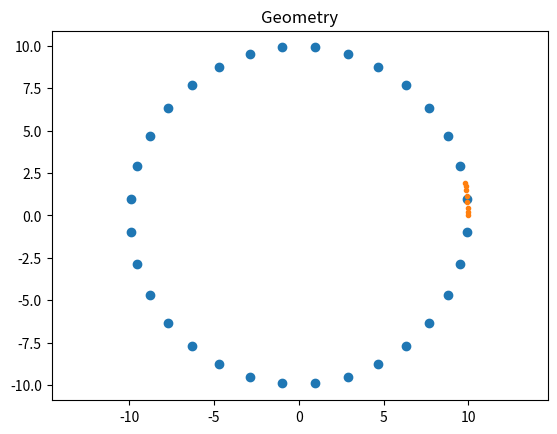
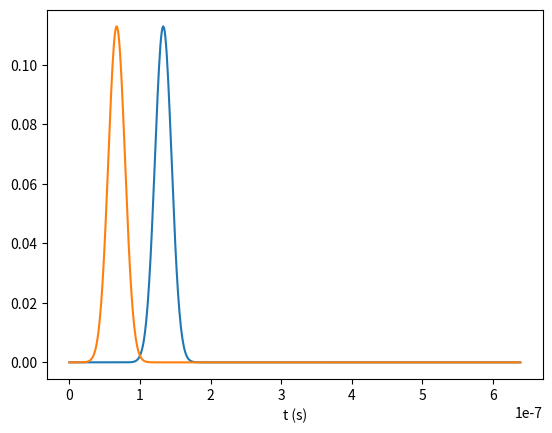

Python code for these plots, in order: (Note: this script raises an exception after producing the figures.)
import numpy as np
import scipy
import scipy.special as fns
import scipy.sparse.linalg as spla
import matplotlib.pyplot as plt
import functools
from matplotlib.animation import FuncAnimation
from scipy.signal import find_peaks


c=3e8
class MOT:
    # =====================
    # Initialization
    # =====================
    def __init__(self,
                 curve,          # [m] (2, N_S+1) points on PEC
                #  R=1.0,          # [m]   Radius Pec
                #  N_S=42,         # [1]   spatial nodes
                 dt=1e-8,
                 N_T=512,        # [1]   temporal nodes
                 N_G=8,          # [1]   amount of weights for quadrature
                 c=3e8,          # [m/s] light constant
                 mu=np.pi * 4e-7 # [H/m] permeability
                 ):

        # Physical constants
        self.c = c
        self.mu = mu

        # Discretization
        self.N_S = curve.shape[1] - 1
        self.N_T = N_T
        self.N_G = N_G
        
        self.dt = dt

        # Indices
        self._x, self._y = 0, 1  #whenever this is used first index is x-coordinates and second is y coordinates

        # Quadrature
        self._init_quadrature() # creates quadrature

        # incident field
        self._init_incident_pulse()

        # Geometry
        assert np.all(np.abs(curve[:,0] - curve[:,-1]) < 1e-10) 
        self.curve = curve
        self._build_geometry() # creates the geometry of the boundary which is a (2,N_S) matrix with 0 x and 1 y

        self._init_F() # creates F array for use in solver
        self._init_Z() # creates Z array for use in solver

        # Solution container
        self.U = np.zeros((self.N_S, self.N_T))  # solution is stored here
         
    # =====================
    # Geometry
    # =====================

    def _build_geometry(self):
        """
        _build_geometry creates the tangent lines and the coordinates of the circle 
        this is all on the boundary.
        Assumes quadrature allready initiated.
        
        :param self: class objext
        """

        # [m] (2, N_S) centers of all the segments
        self.rho = (self.curve[:, 1:] + self.curve[:, :-1])/2
        
        # [m] (2, N_S) these are all the tangent vectors
        self.tangents = self.curve[:, 1:] - self.curve[:, :-1]

        # [m] (N_S,) this gets all the norms of the tangents/segments
        self.l = np.linalg.norm(self.tangents, axis=0)
        
        self.L = np.minimum(self.l, 2 * self.c * self.dt)
        # we check because under the sqrt it shouldnt be 0

        # linear interpolation for gaussian quadrature
        # [m] (xy, N_S, N_G) g coordinates along m segments
        self.rhop = self.curve[:, :-1].reshape((2,self.N_S,1)) \
                  + self.coordquad*self.tangents[:, :].reshape((2,self.N_S,1))

    def create_spacetimemesh_6_2(self,R,discretizationpointsrho,discretizationpointstime):
        """
        
        creates mesh in spacetime You can return with recast such that 
        (2,N_s,m,n,N_rho,N_T,N_G)
        :param self: Description
        
        """
        N_rho = discretizationpointsrho
        N_time = discretizationpointstime

        self.timeframe = self.t_01 + np.arange(self.N_T)* self.dt
        eps=R/10000
        self.radius  = np.linspace(eps,R,N_rho)

        self.MeshR,self.Mesht = np.meshgrid(self.radius,self.timeframe,indexing= 'ij')
        
        return None

    # =====================
    # Incident field
    # =====================
    def _init_incident_pulse(self):
        self.T1 = 20*self.dt
        self.t_01 = 10*self.T1

    def E_i2(self,rho,t):
        """
        Compute Ei(rho, t) for each element using Gauss-Legendre quadrature.
        rho and t: 2D arrays of shape (N_rho, N_t)
        Returns: Ei, same shape
        """
        N_rho, N_t = rho.shape
        Ei = np.zeros_like(rho) #(N_rho,N_t)

        # Gauss-Legendre nodes and weights on [-1,1], scaled for [0,1]
        xi, wi = np.polynomial.legendre.leggauss(self.N_G)
        wi = wi * (-self.mu / (4*np.pi))  # scale for [0,1]

        for i in range(N_rho):
            for j in range(N_t):
                r = rho[i,j]
                tt = t[i,j]

                # Causality: only compute for t > r/c
                if tt <= r / self.c:
                    Ei[i,j] = 0.0
                    continue

                # Compute u_max, avoid NaN
                arg = self.c / r * (tt - self.t_01)
                arg = np.maximum(arg, 1.0)
                umax = np.arccosh(arg)

                # Gauss nodes in u
                u = (umax / 2) * (1 + xi)  # shape (NG,)

                # Integrand
                arg_t = tt - (r / self.c) * np.cosh(u)
                integrand = self.fprime(arg_t)

                # Weighted sum
                Ei[i,j] = np.sum(wi * integrand) * umax

        return Ei
    
    # =====================
    # Quadrature
    # =====================
    def _init_quadrature(self):
        coordoriginal, woriginal = np.polynomial.legendre.leggauss(self.N_G)
        self.coordquad = (coordoriginal + 1) / 2
        self.weights = woriginal / 2

        self.coordquad = self.coordquad
        self.weights = self.weights

    def _init_F(self):
        """
        Inits self.F,
        assumes geometry is already initiated.
        
        :param self: Description
        """

        #                              xy m  n         g
        rho_resh  = self.rho .reshape((2,-1, 1,        1       ))
        rhop_resh = self.rhop.reshape((2, 1, self.N_S, self.N_G))
        # dist_c : (m,n,g)
        dist_c = (np.linalg.norm(rho_resh - rhop_resh, axis=0)/self.c)
        #                                 k  m  n  g
        k = np.arange(self.N_T).reshape((-1, 1, 1, 1))
        # a,b : (k,m,n,g)
        a = np.maximum(k*self.dt, dist_c)
        b = np.maximum((k+1)*self.dt, dist_c)
        # F : (k,m,n,g)
        self.F = np.log((b + np.sqrt(b**2 - dist_c**2))/(a + np.sqrt(a**2 - dist_c**2)))

    def _init_Z(self):
        n = np.arange(self.N_S).reshape((1,1,-1))
        quad = np.einsum('g,kmng->kmn', self.weights, self.F)
        self.Z = -self.l[n]/2/np.pi * quad

        eps = 1e-20  # avoid divide by zero
        for m in range(self.N_S):
            root = np.sqrt((2*self.c*self.dt)**2 - self.L[m]**2 + eps)
            self.Z[0,m,m] = - self.L[m]/2/np.pi * np.log((2*self.c*self.dt + root)/self.L[m]) \
                            - self.c*self.dt/np.pi * np.arctan(self.L[m]/root)
    def V1(self, j, E_i):
        return E_i(self.rho[:, :], j * self.dt)

    # =====================
    # Time-marching solver
    # =====================
    def solve(self, V):
        """
        Solves the MOT problem with the excitation V.
        Assumes Z and all the rest are initiated.
        
        :param self: Description
        :param V: a 2D-array of shape (N_T, N_S). V_jm: the incident field at time j dt and at position rho_m
        """
        assert V.shape == (self.N_T, self.N_S)

        # U : (n,i)
        # solve Z_0 . U = -V_0
        self.U[:,0], info = spla.gmres(A=self.Z[0,:,:], b=-V[0,:])
        # throw error if problem could not be solved
        assert info == 0 

        for j in range(1, self.N_T):
            k = np.arange(j)
            i = j - k
            # sum with k from 0 to j-1 over Z_k . U_(j-k)
            conv = np.einsum(f'kmn,mk->n', self.Z[k,:,:], self.U[:,i])
            # solve Z_0 . U = -V_j - sum_k Z_k . U_(j-k)
            self.U[:,j], info = spla.gmres(
                A=self.Z[0,:,:], 
                b= -V[j,:] - conv
            )
            assert info == 0

        return self.U
    
    #======================
    #6.2.
    #======================
    def fprime(self,t):
        """
        Time derivative of the source pulse f(t), stable for narrow pulses.
        """
        alpha = 4/self.T1
        norm = 4 / (self.T1 * np.sqrt(np.pi))
        x = alpha * (t - self.t_01)
        mask = np.abs(x) < 20  # compute only significant values
        result = np.zeros_like(t, dtype=float)
        result[mask] = -2 * alpha**2 * (t[mask] - self.t_01) * norm * np.exp(-(x[mask])**2)
        return result
    
    def analyticalzeros(self,totalnorder,amountofzeros):
        R = int(input("what is radius"))
        zeros = []
        for n in range(totalnorder+1):
            zeros.append((self.c/R)*fns.jn_zeros(n,amountofzeros))

        self.zeros = zeros
        return zeros


    # =====================
    # Post-processing
    # =====================
    def positivespectrum(self):
        # factor in front is to account for the discrepency between the continuous and discrete FT (see https://stackoverflow.com/questions/24077913/discretized-continuous-fourier-transform-with-numpy)
        u = self.dt / np.sqrt(2*np.pi) * np.fft.rfft(self.U, axis=1)
        self.omega = 2 * np.pi * np.fft.rfftfreq(self.U.shape[1], self.dt)

        self.j = np.zeros_like(u, dtype=complex)
        self.j[:, 1:] = u[:, 1:] / (1j * self.omega[1:].reshape((1,-1))) / self.mu

        return self.omega, self.j
    
    # =====================
    # Visualization
    # =====================
    def plot_geometry(self):
        plt.plot(*self.rho, 'o')
        plt.plot(*self.rhop[:,0,:], '.')
        plt.axis("equal")
        plt.title("Geometry")
        plt.show()
    
    def animate_E_i(self, radius, Ei):
        fig, ax = plt.subplots()
        line, = ax.plot([], [])
        ax.set_xlim(radius[0], radius[-1])
        ax.set_ylim(Ei.min(), Ei.max()/2)

        def update(i):
            line.set_data(radius, Ei[:, i])
            ax.set_title(f"t = {i * self.dt:.2e} s")
            return line,

        anim = FuncAnimation(fig, update, frames=Ei.shape[1])
        plt.show()
        return anim
    # =====================
    # Animate surface current on circle (FIXED)
    # =====================
    def animate_current_on_circle1(self, R, scale=1.0, interval=40):
        """
        Animate the surface current on the circular boundary.
        """

        # Element midpoints
        rho_mid = 0.5 * (self.curve[:, :-1] + self.curve[:, 1:])
        phi = np.arctan2(rho_mid[self._y], rho_mid[self._x])

        # Sort by angle
        idx = np.argsort(phi)
        phi = phi[idx]

        # Normalize current
        max_j = np.max(np.abs(self.U))
        if max_j == 0:
            max_j = 1.0

        fig, ax = plt.subplots()
        ax.set_aspect("equal")
        ax.set_xlim(-1.5 * R, 1.5 * R)
        ax.set_ylim(-1.5 * R, 1.5 * R)

        line, = ax.plot([], [], lw=2)

        # IMPORTANT: keep reference
        self._ani = None

        def init():
            x = R * np.cos(phi)
            y = R * np.sin(phi)
            line.set_data(x, y)
            return line,

        def update(frame):
            j = self.U[:, frame][idx]
            r = R * (1 + scale * j / max_j)

            x = r * np.cos(phi)
            y = r * np.sin(phi)

            line.set_data(x, y)
            ax.set_title(f"Surface current, t = {frame * self.dt:.2e} s")
            return line,

        self._ani = FuncAnimation(
            fig,
            update,
            frames=self.N_T,
            init_func=init,
            interval=interval,
            blit=False  # <<<
        )

        plt.show()
        return self._ani
    def animate_current_on_curve(self,curve, scale=1.0, interval=40):
        """
        Animate surface current on an arbitrary closed curve
        by displacing points along the outward normal direction.
        """

        # Element midpoints
        rho_mid = 0.5 * (curve[:, :-1] + curve[:, 1:])  # (2, N_S)

        # Tangent vectors
        tangents = curve[:, 1:] - curve[:, :-1]
        tangents /= np.linalg.norm(tangents, axis=0, keepdims=True)

        # Normal vectors (rotate tangent by +90°)
        normals = np.vstack([-tangents[self._y], tangents[self._x]])

        # Normalize current
        max_j = np.max(np.abs(self.U))
        if max_j == 0:
            max_j = 1.0

        # Plot setup
        fig, ax = plt.subplots()
        ax.set_aspect("equal")

        pad = 0.3 * np.max(np.linalg.norm(rho_mid, axis=0))
        ax.set_xlim(rho_mid[0].min() - pad, rho_mid[0].max() + pad)
        ax.set_ylim(rho_mid[1].min() - pad, rho_mid[1].max() + pad)

        line, = ax.plot([], [], lw=2)

        # Keep animation reference
        self._ani = None

        def init():
            line.set_data(rho_mid[0], rho_mid[1])
            return line,

        def update(frame):
            j = self.U[:, frame]
            displacement = scale * j / max_j

            x = rho_mid[0] + displacement * normals[0]
            y = rho_mid[1] + displacement * normals[1]

            line.set_data(x, y)
            ax.set_title(f"Surface current, t = {frame*self.dt:.2e} s")
            return line,

        self._ani = FuncAnimation(
            fig,
            update,
            frames=self.N_T,
            init_func=init,
            interval=interval,
            blit=False
        )

        plt.show()
        return self._ani

    # =====================
    # Animate 1D surface current vs angle
    # =====================
    def animate_current_1d(self, interval=30):
        """
        Animate the surface current along the circle in 1D
        (current magnitude vs angular position)
        """
        # Element midpoints
        rho_mid = 0.5 * (self.curve[:, :-1] + self.curve[:, 1:])
        phi = np.arctan2(rho_mid[self._y], rho_mid[self._x])

        # Sort by angle
        idx = np.argsort(phi)
        phi = phi[idx]

        # Normalize current for visualization
        max_j = np.max(np.abs(self.U))
        if max_j == 0:
            max_j = 1.0

        fig, ax = plt.subplots()
        ax.set_xlim(-np.pi, np.pi)
        ax.set_ylim(-1.1 * max_j, 1.1 * max_j)
        ax.set_xlabel(r"$\phi$ (rad)")
        ax.set_ylabel("Surface current")
        ax.set_title("Surface current along the circle")

        line, = ax.plot([], [], lw=2)
        self._ani1d = None  # keep reference

        def init():
            line.set_data([], [])
            return line,

        def update(frame):
            j = self.U[:, frame][idx]
            line.set_data(phi, j)
            ax.set_title(f"Surface current along circle, t = {frame*self.dt:.2e}s")
            return line,

        self._ani1d = FuncAnimation(
            fig,
            update,
            frames=self.N_T,
            init_func=init,
            interval=interval,
            blit=False
        )

        plt.show()
        return self._ani1d
    #============
    #animating the incoming E-field
       #============
    #animating the incoming E-field
    #============
    def animate_Ei1(self,curve, E_i=None, xlim=(-2, 2), interval=30):
        x = np.linspace(xlim[0]*np.max(curve), xlim[1]*np.max(curve), 400)
        rho = np.zeros((2, x.size))
        rho[0, :] = x

        fig, ax = plt.subplots()
        line, = ax.plot([], [], lw=2)
        ax.set_xlim(x.min(), x.max())
        ax.set_ylim(-1, 1)
        ax.set_xlabel("x (m)")
        ax.set_ylabel(r"$E_i$")
        ax.set_title("Incoming electric pulse")

        # ---------- CASE 1: callable E_i ----------
        if callable(E_i):
            def update(frame):
                t = frame * self.dt
                Ei = E_i(rho, t)
                line.set_data(x, Ei)
                ax.set_title(f"Incoming electric pulse, t = {t:.2e} s")
                return line,

            frames = self.N_T

        # ---------- CASE 2: precomputed array ----------
        else:
            Ei_array = E_i
            frames = Ei_array.shape[1]

            def update(frame):
                line.set_data(x, Ei_array[:, frame])
                ax.set_title(f"Incoming electric pulse, t = {frame*self.dt:.2e} s")
                return line,

        ani = FuncAnimation(
            fig,
            update,
            frames=frames,
            interval=interval,
            blit=False
        )

        plt.show()
        return ani

    def animate_Ei1_2D(self,curve, E_i=None, interval=30, grid_points=300):
        """
        Animate 2D incoming electric field in space (x,y) over time directly from r.
        """
        x_max = 2 * np.max(curve[0,:])
        y_max = 2 * np.max(curve[1,:])
        x = np.linspace(-x_max, x_max, grid_points)
        y = np.linspace(-y_max, y_max, grid_points)
        X, Y = np.meshgrid(x, y, indexing="ij")
        R_grid = np.sqrt(X**2 + Y**2)  # radial distance from center

        fig, ax = plt.subplots()
        im = ax.imshow(
            np.zeros_like(X),
            extent=[y.min(), y.max(), x.min(), x.max()],
            origin="lower",
            cmap="RdBu",
            vmin=-1, vmax=1,
            animated=True
        )
        ax.plot(self.curve[0,:], self.curve[1,:], "k")  # PEC boundary

        # ---------- CASE 1: E_i is callable ----------
        if callable(E_i):
            def update(frame):
                t = frame * self.dt
                Ei_r = E_i(np.stack([R_grid, np.zeros_like(R_grid)], axis=0), t)
                im.set_array(Ei_r)
                ax.set_title(f"$E_i(x,y)$ at t = {t:.2e} s")
                return im,
            frames = self.N_T

        # ---------- CASE 2: precomputed array ----------
        else:
            Ei_array = E_i
            assert Ei_array.shape[1] == self.N_T, "E_i array must have shape (N_rho, N_T)"
            # assume Ei_array already matches radial positions along self.radius
            def update(frame):
                # Evaluate at each R_grid point
                Ei_r = np.interp(R_grid.ravel(), self.radius, Ei_array[:, frame], left=0, right=0)
                Ei_r = Ei_r.reshape(R_grid.shape)
                im.set_array(Ei_r)
                ax.set_title(f"$E_i(x,y)$ at t = {frame*self.dt:.2e} s")
                return im,
            frames = self.N_T

        self._ani2D = FuncAnimation(fig, update, frames=frames, interval=interval, blit=False)
        plt.show()
        return self._ani2D

def j_z(model,phi, omega,R):
        omega_safe = np.where(omega == 0, 1e-20, omega)  # avoid divide by zero
        k = omega_safe.reshape(-1, 1, 1) / c
        a = R
        # assuming k and a are defined
        N = int(np.ceil(np.max(k) * a) + 2)  # maximum |n| based on the decay rule

        # create n from -N to N
        n = np.arange(-N, N+1).reshape(1, -1, 1)  # shape (1, 2N+1, 1)
       
        print(n)
        return 1/1j/omega_safe.reshape((-1,1))/model.mu * 2 * np.sum(
            1j**(n+1) * k * np.exp(1j*n*phi) / np.pi / k / a / fns.hankel2(n, k*a), axis=1
        )
def analyticalvsnumerical(frequency,numerical,analytical,N_S,phi):
        plt.figure()
        plt.plot(frequency/c, numerical[0,:],      '.', color='tab:blue',   label=f"numerical shadow")
        plt.plot(frequency/c, numerical[N_S//2,:], '.', color='tab:orange', label=f"numerical sun")

        plt.plot(frequency/c, analytical[:,0],       '-', color='tab:blue',   label=f"analytical shadow")
        plt.plot(frequency/c, analytical[:,N_S//2],  '-', color='tab:orange', label=f"analytical sun")

        plt.title("normalized current vs analytical")
        plt.xlabel("$\\omega/c$ (rad/m)")
        plt.xlim(0, 1)
        plt.ylabel("j$_0$")
        plt.legend()

        plt.figure()
        plt.plot(phi, numerical[:,1], '.', color='red',   label=f"$\\omega/c$={frequency[1]/c} rad/m")
        plt.plot(phi, numerical[:,2], '.', color='green', label=f"$\\omega/c$={frequency[2]/c} rad/m")
        plt.plot(phi, numerical[:,3], '.', color='blue',  label=f"$\\omega/c$={frequency[3]/c} rad/m")

        plt.plot(phi, analytical[1], '-',    color='red',   label=f"$\\omega/c$={frequency[1]/c} rad/m")
        plt.plot(phi, analytical[2], '-',    color='green', label=f"$\\omega/c$={frequency[2]/c} rad/m")
        plt.plot(phi, analytical[3], '-',    color='blue',  label=f"$\\omega/c$={frequency[3]/c} rad/m")

        plt.title("normalized current vs analytical")
        plt.xlabel("$\\phi$ (rad)")
        plt.ylabel("j$_0$")
        plt.legend()

        plt.show()
# ==============
# 6.1 VALIDATION
# ==============

def Q_6_1_validation(R, t_0, T, dt, t_end, N_S, N_G):

    phi = np.linspace(0, 2*np.pi, N_S + 1)
    curve = R * np.array([np.cos(phi), np.sin(phi)])

    t = np.arange(0, t_end, step=dt)
    N_T = len(t)

    mot = MOT(curve, dt, N_T, N_G)
    mot.plot_geometry()

    # incident pulse

    def E_i(rho, t):
        gamma = 4 / T * (mot.c * (t - t_0) - rho[mot._x])
        return 4 / T / np.sqrt(np.pi) * np.exp(-gamma**2)
    
    # V : (N_T, N_S)
    V = E_i(mot.rho, t.reshape((-1,1)))

    plt.plot(t, V[:,0],      label="shadow")
    plt.plot(t, V[:,N_S//2], label="sun")
    plt.xlabel("t (s)")
    plt.show(),

    mot.solve(V)
    omega, j = mot.positivespectrum()
    peakcomparison(mot,omega,j)
    
    
    mot.animate_current_on_circle1(R)
    mot.animate_current_1d()
    mot.animate_Ei1(curve,E_i)
    mot.animate_Ei1_2D(curve,E_i)

    plt.figure()
    plt.plot(t, mot.U[0,:],      label="shadow")
    plt.plot(t, mot.U[N_S//2,:], label="sun")
    plt.xlabel("t (s)")
    plt.title("$dj/dt$")
    plt.legend()

    # ----------
    # analytical
    # ----------
    phi = np.arctan2(mot.rho[mot._y,:], mot.rho[mot._x,:])
    jz = j_z(mot,phi, omega,R)

    # -------------
    # normalization
    # -------------

    # spectrum excitation
    A = np.exp(
        -1j * omega * t_0
        - (T * omega / (8 * mot.c))**2
    ) / mot.c

    plt.figure()
    plt.plot(omega/mot.c, np.abs(A))
    plt.title("spectrum excitation")
    plt.xlabel("$\\omega$/c (m$^{-1}$)")
    plt.xlim(0, 1)
    plt.ylabel("A (s/m)")

    # prevent j_0 from exploding for high omega
    A_abs = np.abs(A)
    A_max = np.max(A_abs)

    # Threshold parameter
    eps = 1e-3  # you can justify this in the report
    valid = A_abs >= eps * A_max
    omega_bad = omega[~valid]
    if omega_bad.size > 0:
        print("WARNING: excitation spectrum too small outside:")
        print(f"  omega > {omega_bad[0]:.3e} rad/s")

    j_0 = np.full_like(j, np.nan, dtype=float)
    # normalized current
    j_0[:, valid] = np.abs(
        j[:, valid] / A[valid].reshape(1, -1)
    )

    # -------------
    # visualization
    # -------------

    analyticalvsnumerical(omega,j_0,jz,N_S,phi)


def peakcomparison(model,omega,numerical):
    A = np.exp(
        -1j * omega * model.t_01
        - (model.T1 * omega / (8 * model.c))**2
    ) / model.c

    # --- normalize current to remove excitation
    A_abs = np.abs(A)
    A_max = np.max(A_abs)
    eps = 1e-3

    valid = A_abs > eps * A_max

    j_0 = np.full_like(numerical, np.nan, dtype=float)
    j_0[:, valid] = np.abs(numerical[:, valid] / A[valid])

    # --- angle-averaged spectrum
    spectrum = np.nanmean(j_0, axis=0)

    # --- find numerical peaks
    threshold = 0.25 * np.nanmax(spectrum)
    peaks, _ = find_peaks(spectrum, height=threshold)
    omega_numerical = omega[peaks]

    # --- analytical resonances (low order)
    zeros = model.analyticalzeros(5, 10)
    omega_analytical = np.concatenate(zeros)

    # ======================
    # Plot
    # ======================

    omega_max = np.max(omega)
    omega_analytical = omega_analytical[omega_analytical < omega_max]

    plt.figure(figsize=(8, 4))
    plt.plot(omega / model.c, spectrum, label="Numerical |j / A|")

    for w in omega_analytical:
        plt.axvline(
            w / model.c,
            color="k",
            alpha=0.5,
            lw=1.5
        )

    plt.scatter(
        omega_numerical / model.c,
        spectrum[peaks],
        color="red",
        zorder=3,
        label="Detected peaks"
    )

    plt.xlabel(r"$\omega / c$ (m$^{-1}$)")
    plt.ylabel("Normalized surface current")
    plt.title("Cylindrical cavity resonances")
    plt.legend()
    plt.xlim(0, omega_max / model.c)
    plt.tight_layout()
    plt.show()
    
# ======================
# 6.2 Cylindrical Cavity
# ======================
Q_6_1_validation(
    R     = 10,     # [m] radius of PEC
    t_0   = 1e-7,   # [s] center of incident pulse
    T     = 20,     # [m] width of incident pulse
    dt    = 1e-9,   # [s] timestep
    t_end = 64e-8,  # [s] end of simulation
    N_S   = 32,     # [1] number of segments for PEC
    N_G   = 8       # [1] order of Gaussian quadrature
)
"""

# ======================
# 6.2 Cylindrical Cavity
# ======================

def Q_6_2_cylindrical_cavity(R, dt, t_end, N_S, N_G):

    phi = np.linspace(0, 2*np.pi, N_S + 1)
    curve = R * np.array([np.cos(phi), np.sin(phi)])

    t = np.arange(0, t_end, step=dt)
    N_T = len(t)

    mot2 = MOT(curve, dt, N_T, N_G)
    mot2.create_spacetimemesh_6_2(R, N_S, N_T)
    # Evaluate Ei ONLY at boundary radius
    rho_boundary = R * np.ones((1, mot2.N_T))
    t_boundary   = mot2.t_01 + np.arange(mot2.N_T) * mot2.dt
    t_boundary   = t_boundary.reshape(1, -1)

    Ei_boundary = mot2.E_i2(rho_boundary, t_boundary)  # (1, N_T)

    # Replicate for each boundary segment
    V = np.tile(Ei_boundary.T, (1, mot2.N_S))  # (N_T, N_S)
    radius= mot2.radius
    mot2.animate_E_i(radius,Ei_boundary)
    mot2.solve(V)
    omega,j = mot2.positivespectrum()

    peakcomparison(mot2,omega,j)



    mot2.plot_current_on_circle(time_index=200, mode="vector")

    mot2.animate_current_on_circle1(R, scale=2.0)
    mot2.animate_current_1d(interval=20)
    mot2.animate_Ei1(curve, Ei_boundary)
    #mot2.animate_Ei1_2D(curve, Ei_boundary, interval=40)

    zeros = mot2.analyticalzeros(10,20)
   

Q_6_2_cylindrical_cavity(
    R     = 10,     # [m] radius of PEC
    dt    = 1e-9,   # [s] timestep
    t_end = 40e-8,  # [s] end of simulation
    N_S   = 80,     # [1] number of segments for PEC
    N_G   = 8       # [1] order of Gaussian quadrature
)
"""

# ============
# 6.3 Creative
# ============
def square_curve(L=1.0, N_per_side=25):
    """
    Create a closed square curve centered at the origin.

    Parameters
    ----------
    L : float
        Side length of the square
    N_per_side : int
        Number of segments per side

    Returns
    -------
    curve : ndarray, shape (2, 4*N_per_side + 1)
        Closed square curve (first point == last point)
    """
    h = L / 2

    # Four sides (counter-clockwise)
    x1 = np.linspace(-h,  h, N_per_side, endpoint=False)
    y1 = -h * np.ones_like(x1)

    x2 =  h * np.ones(N_per_side)
    y2 = np.linspace(-h,  h, N_per_side, endpoint=False)

    x3 = np.linspace( h, -h, N_per_side, endpoint=False)
    y3 =  h * np.ones_like(x3)

    x4 = -h * np.ones(N_per_side)
    y4 = np.linspace( h, -h, N_per_side, endpoint=True)

    x = np.concatenate([x1, x2, x3, x4])
    y = np.concatenate([y1, y2, y3, y4])

    curve = np.vstack([x, y])

    # Explicitly close the curve
    curve = np.hstack([curve, curve[:, :1]])

    return curve

def Q_6_3_validation(L, t_0, T, dt, t_end,N_per_side,N_G):

    curve = square_curve(L, N_per_side)
    N_S= N_per_side*4
    t = np.arange(0, t_end, step=dt)
    N_T = len(t)

    mot = MOT(curve, dt, N_T, N_G)
    mot.plot_geometry()

    # incident pulse

    def E_i(rho, t):
        gamma = 4 / T * (mot.c * (t - t_0) - rho[mot._x])
        return 4 / T / np.sqrt(np.pi) * np.exp(-gamma**2)
    
    # V : (N_T, N_S)
    V = E_i(mot.rho, t.reshape((-1,1)))

    plt.plot(t, V[:,0],      label="shadow")
    plt.plot(t, V[:,N_S//2], label="sun")
    plt.xlabel("t (s)")
    plt.show(),

    mot.solve(V)
    omega, j = mot.positivespectrum()
    peakcomparison(mot,omega,j)
    

    mot.animate_current_1d()
    mot.animate_Ei1(curve,E_i)
    mot.animate_Ei1_2D(curve,E_i)

    plt.figure()
    plt.plot(t, mot.U[0,:],      label="shadow")
    plt.plot(t, mot.U[N_S//2,:], label="sun")
    plt.xlabel("t (s)")
    plt.title("$dj/dt$")
    plt.legend()

    # ----------
    # analytical
    # ----------
    phi = np.arctan2(mot.rho[mot._y,:], mot.rho[mot._x,:])
    jz = j_z(mot,phi, omega,R)

    # -------------
    # normalization
    # -------------

    # spectrum excitation
    A = np.exp(
        -1j * omega * t_0
        - (T * omega / (8 * mot.c))**2
    ) / mot.c

    plt.figure()
    plt.plot(omega/mot.c, np.abs(A))
    plt.title("spectrum excitation")
    plt.xlabel("$\\omega$/c (m$^{-1}$)")
    plt.xlim(0, 1)
    plt.ylabel("A (s/m)")

    # prevent j_0 from exploding for high omega
    A_abs = np.abs(A)
    A_max = np.max(A_abs)

    # Threshold parameter
    eps = 1e-3  # you can justify this in the report
    valid = A_abs >= eps * A_max
    omega_bad = omega[~valid]
    if omega_bad.size > 0:
        print("WARNING: excitation spectrum too small outside:")
        print(f"  omega > {omega_bad[0]:.3e} rad/s")

    j_0 = np.full_like(j, np.nan, dtype=float)
    # normalized current
    j_0[:, valid] = np.abs(
        j[:, valid] / A[valid].reshape(1, -1)
    )

    # -------------
    # visualization
    # -------------

    analyticalvsnumerical(omega,j_0,jz,N_S,phi)

"""Q_6_3_validation(
    L     = 10,     # [m] length of square PEC
    t_0   = 1e-7,   # [s] center of incident pulse
    T     = 20,     # [m] width of incident pulse
    dt    = 1e-9,   # [s] timestep
    t_end = 64e-8,  # [s] end of simulation
    N_per_side=20,   # [1]amount of segments per side of the PEC
    N_G   = 8       # [1] order of Gaussian quadrature
)
"""
def rounded_square_curve(
    L=10.0,          # side length
    r=1.0,           # corner radius
    N_side=20,       # points per straight side
    N_arc=20         # points per corner arc
):
    """
    Create a closed rounded-square curve centered at the origin.

    Returns
    -------
    curve : ndarray, shape (2, N+1)
        Closed curve suitable for MOT
    """
    assert r < L / 2, "Corner radius must be smaller than half the side length"

    h = L / 2 - r  # half straight length

    points = []

    # Helper to add arc
    def arc(cx, cy, theta0, theta1):
        theta = np.linspace(theta0, theta1, N_arc, endpoint=False)
        return np.vstack([
            cx + r * np.cos(theta),
            cy + r * np.sin(theta)
        ])

    # Bottom side
    x = np.linspace(-h, h, N_side, endpoint=False)
    y = -L/2 * np.ones_like(x)
    points.append(np.vstack([x, y]))

    # Bottom-right corner
    points.append(arc(h, -h, -np.pi/2, 0))

    # Right side
    y = np.linspace(-h, h, N_side, endpoint=False)
    x = L/2 * np.ones_like(y)
    points.append(np.vstack([x, y]))

    # Top-right corner
    points.append(arc(h, h, 0, np.pi/2))

    # Top side
    x = np.linspace(h, -h, N_side, endpoint=False)
    y = L/2 * np.ones_like(x)
    points.append(np.vstack([x, y]))

    # Top-left corner
    points.append(arc(-h, h, np.pi/2, np.pi))

    # Left side
    y = np.linspace(h, -h, N_side, endpoint=False)
    x = -L/2 * np.ones_like(y)
    points.append(np.vstack([x, y]))

    # Bottom-left corner
    points.append(arc(-h, -h, np.pi, 3*np.pi/2))

    curve = np.hstack(points)

    # Explicitly close curve
    curve = np.hstack([curve, curve[:, :1]])

    return curve

def Q_6_3rounded_validation(L, t_0, T, dt, t_end,N_per_side,N_G):

    curve = rounded_square_curve(L,1, N_per_side)
    N_S= N_per_side*4
    t = np.arange(0, t_end, step=dt)
    N_T = len(t)

    mot = MOT(curve, dt, N_T, N_G)
    mot.plot_geometry()

    # incident pulse

    def E_i(rho, t):
        gamma = 4 / T * (mot.c * (t - t_0) - rho[mot._x])
        return 4 / T / np.sqrt(np.pi) * np.exp(-gamma**2)
    
    # V : (N_T, N_S)
    V = E_i(mot.rho, t.reshape((-1,1)))

    plt.plot(t, V[:,0],      label="shadow")
    plt.plot(t, V[:,N_S//2], label="sun")
    plt.xlabel("t (s)")
    plt.show(),

    mot.solve(V)
    omega, j = mot.positivespectrum()
    peakcomparison(mot,omega,j)
    
    mot.animate_current_on_curve(curve)
    mot.animate_current_1d()    
    mot.animate_Ei1(curve,E_i)
    mot.animate_Ei1_2D(curve,E_i)

    plt.figure()
    plt.plot(t, mot.U[0,:],      label="shadow")
    plt.plot(t, mot.U[N_S//2,:], label="sun")
    plt.xlabel("t (s)")
    plt.title("$dj/dt$")
    plt.legend()

    # ----------
    # analytical
    # ----------
    #phi = np.arctan2(mot.rho[mot._y,:], mot.rho[mot._x,:])
    #jz = j_z(mot,phi, omega,R)

    # -------------
    # normalization
    # -------------

    # spectrum excitation
    A = np.exp(
        -1j * omega * t_0
        - (T * omega / (8 * mot.c))**2
    ) / mot.c

    plt.figure()
    plt.plot(omega/mot.c, np.abs(A))
    plt.title("spectrum excitation")
    plt.xlabel("$\\omega$/c (m$^{-1}$)")
    plt.xlim(0, 1)
    plt.ylabel("A (s/m)")

    # prevent j_0 from exploding for high omega
    A_abs = np.abs(A)
    A_max = np.max(A_abs)

    # Threshold parameter
    eps = 1e-3  # you can justify this in the report
    valid = A_abs >= eps * A_max
    omega_bad = omega[~valid]
    if omega_bad.size > 0:
        print("WARNING: excitation spectrum too small outside:")
        print(f"  omega > {omega_bad[0]:.3e} rad/s")

    j_0 = np.full_like(j, np.nan, dtype=float)
    # normalized current
    j_0[:, valid] = np.abs(
        j[:, valid] / A[valid].reshape(1, -1)
    )

    # -------------
    # visualization
    # -------------

    analyticalvsnumerical(omega,j_0,jz,N_S,phi)

Q_6_3rounded_validation(
    L     = 10,     # [m] length of square PEC
    t_0   = 1e-7,   # [s] center of incident pulse
    T     = 20,     # [m] width of incident pulse
    dt    = 1e-9,   # [s] timestep
    t_end = 64e-8,  # [s] end of simulation
    N_per_side=20,   # [1]amount of segments per side of the PEC
    N_G   = 8       # [1] order of Gaussian quadrature
)
